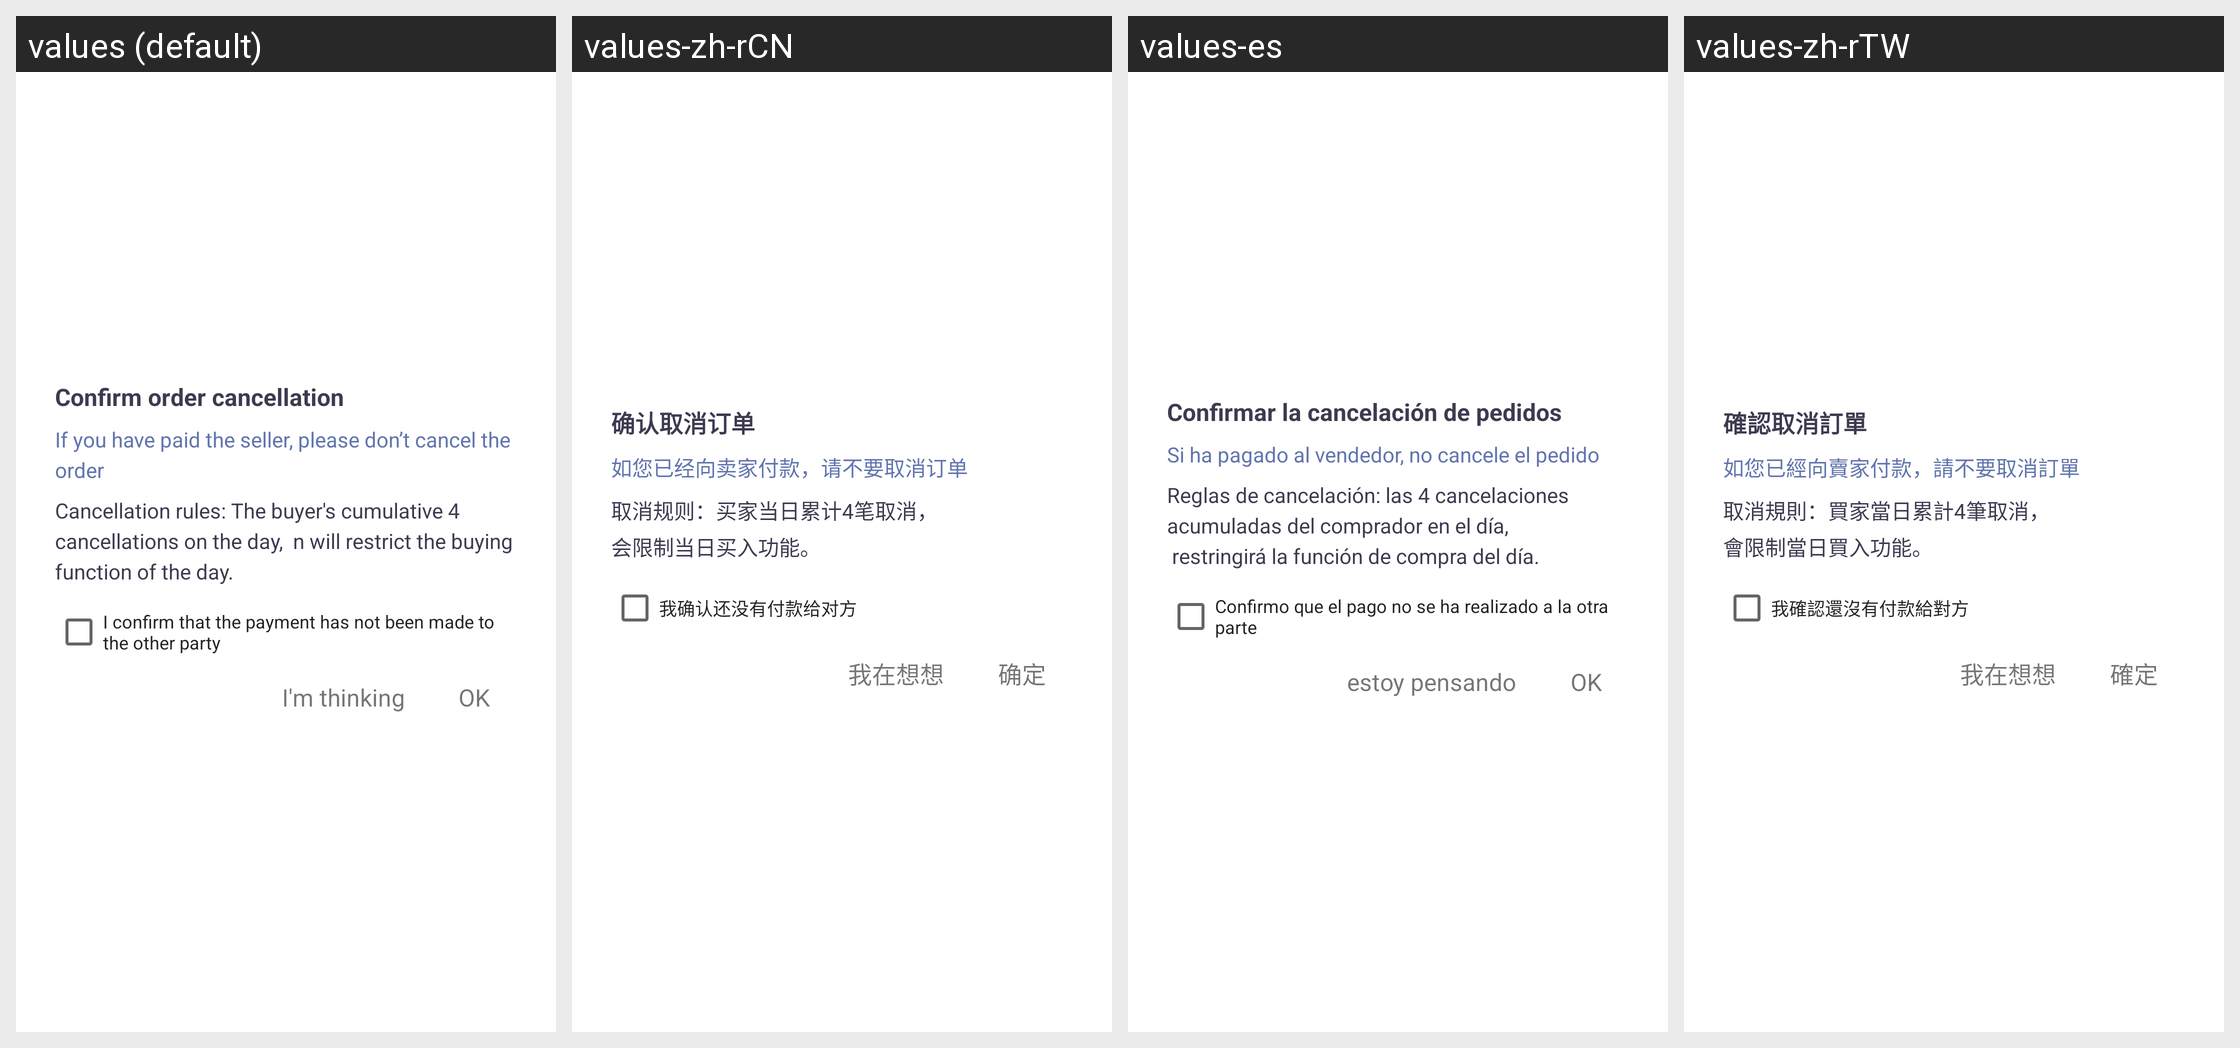

Strings drawn on this Android screen and how each of the app's shown locales translates them:
Android screen res/layout/order_cancel_dialog.xml rendered under 4 locales, left to right: values (default), values-zh-rCN, values-es, values-zh-rTW. Device: Nexus 5 (rendered at 1080×1920; each locale shown at half size, 540×960, under a caption strip naming it); theme AppThemeToolBar.Translucent.
Other locales in the repository, not shown: values-de-rDE, values-en-rUS, values-fr, values-ja-rJP, values-jp, values-ko, values-pt, values-ru.
Strings drawn on this screen, with the default value and each locale's value (text and hints the layout hard-codes, and strings that could not be matched under every locale, appear in the picture but are not listed):

querenquxiaodingdan
  values: Confirm order cancellation
  values-zh-rCN: 确认取消订单
  values-es: Confirmar la cancelación de pedidos
  values-zh-rTW: 確認取消訂單

runinyijingxiangmaijiafukuanqingbuyaoquxiaodingdan
  values: If you have paid the seller, please don’t cancel the order
  values-zh-rCN: 如您已经向卖家付款，请不要取消订单
  values-es: Si ha pagado al vendedor, no cancele el pedido
  values-zh-rTW: 如您已經向賣家付款，請不要取消訂單

quxiaoguizemaijiadangrileijisibiquxiao
  values: Cancellation rules: The buyer's cumulative 4 cancellations on the day,  n will restrict the buying function of the day.
  values-zh-rCN: 取消规则：买家当日累计4笔取消，
      会限制当日买入功能。
  values-es: Reglas de cancelación: las 4 cancelaciones acumuladas del comprador en el día, 
       restringirá la función de compra del día.
  values-zh-rTW: 取消規則：買家當日累計4筆取消，
      會限制當日買入功能。

woquerenhaimeiyoufukuangeiduifang
  values: I confirm that the payment has not been made to the other party
  values-zh-rCN: 我确认还没有付款给对方
  values-es: Confirmo que el pago no se ha realizado a la otra parte
  values-zh-rTW: 我確認還沒有付款給對方

wozaixiangxiang
  values: I'm thinking
  values-zh-rCN: 我在想想
  values-es: estoy pensando
  values-zh-rTW: 我在想想

queding
  values: OK
  values-zh-rCN: 确定
  values-es: OK
  values-zh-rTW: 確定
